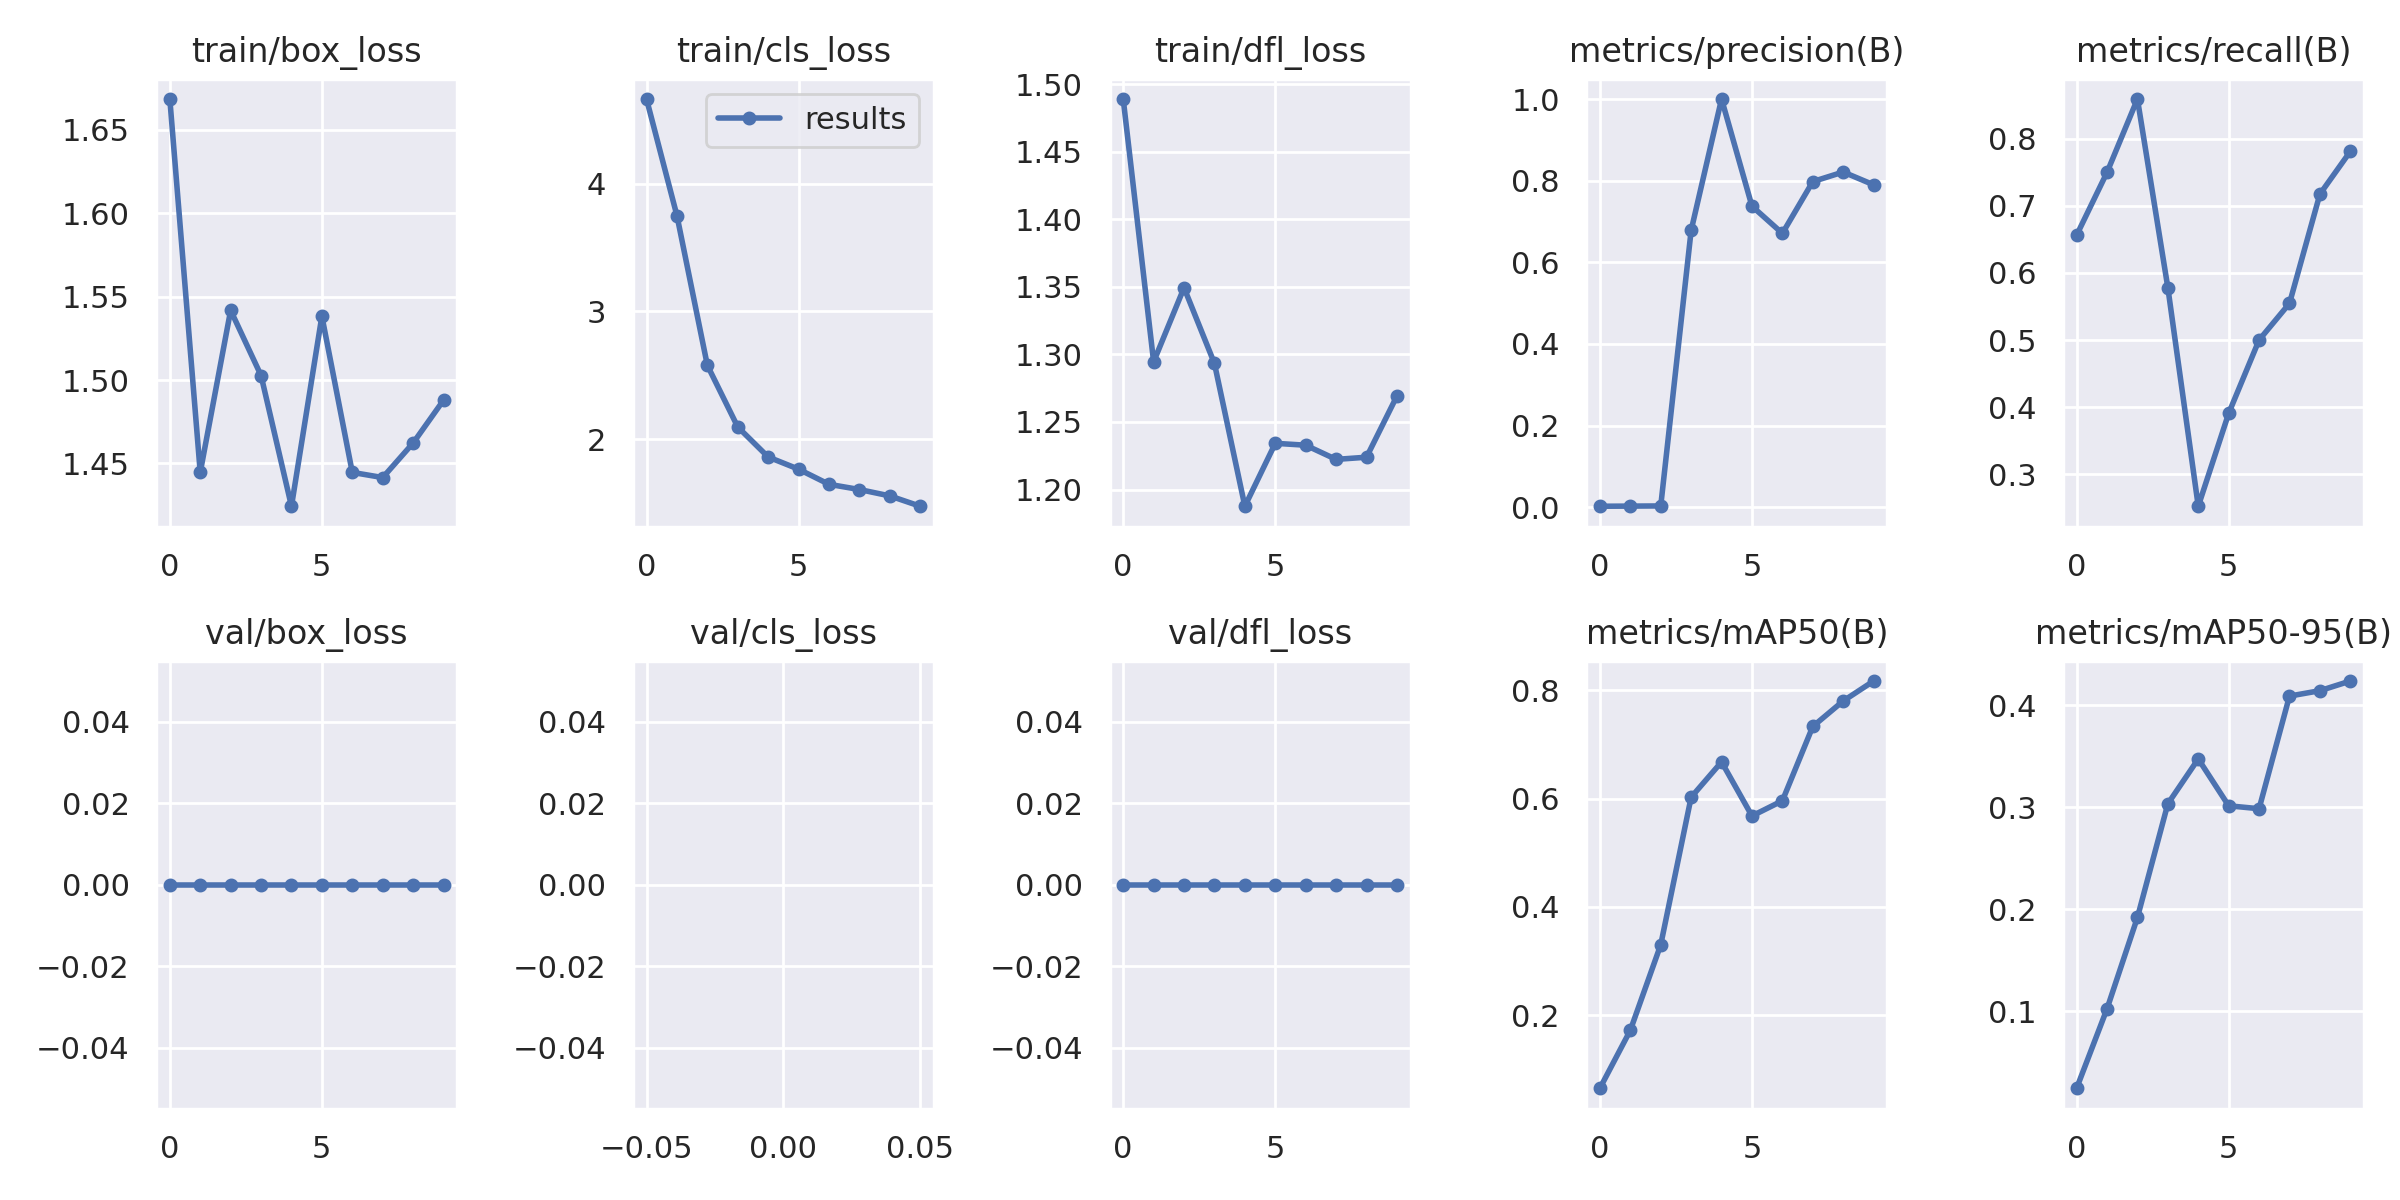

Source data for this figure (header and first rows):
epoch, train/box_loss, train/cls_loss, train/dfl_loss, metrics/precision(B), metrics/recall(B), metrics/mAP50(B), metrics/mAP50-95(B), val/box_loss, val/cls_loss, val/dfl_loss, lr/pg0, lr/pg1, lr/pg2
0, 1.669, 4.664, 1.489, 0.00233, 0.6562, 0.06487, 0.02448, 0, inf, 0, 0.0883, 0.0013, 0.0013
1, 1.445, 3.751, 1.294, 0.00267, 0.75, 0.1719, 0.1023, 0, inf, 0, 0.07543, 0.002433, 0.002433
2, 1.542, 2.578, 1.349, 0.00306, 0.8594, 0.3299, 0.1919, 0, inf, 0, 0.06229, 0.003288, 0.003288
3, 1.503, 2.095, 1.293, 0.6782, 0.5781, 0.6026, 0.3033, 0, inf, 0, 0.04887, 0.003867, 0.003867
4, 1.424, 1.859, 1.188, 1, 0.2521, 0.6677, 0.3473, 0, inf, 0, 0.03517, 0.004168, 0.004168
5, 1.538, 1.764, 1.234, 0.7375, 0.3906, 0.5679, 0.3014, 0, inf, 0, 0.02119, 0.004191, 0.004191
6, 1.445, 1.645, 1.233, 0.6709, 0.5, 0.596, 0.2985, 0, inf, 0, 0.006938, 0.003938, 0.003938
7, 1.442, 1.604, 1.222, 0.7977, 0.5547, 0.7333, 0.4089, 0, inf, 0, 0.00307, 0.00307, 0.00307
8, 1.462, 1.554, 1.224, 0.8212, 0.7176, 0.7803, 0.4142, 0, inf, 0, 0.00307, 0.00307, 0.00307
9, 1.488, 1.473, 1.269, 0.7899, 0.7812, 0.8172, 0.4237, 0, inf, 0, 0.00208, 0.00208, 0.00208
